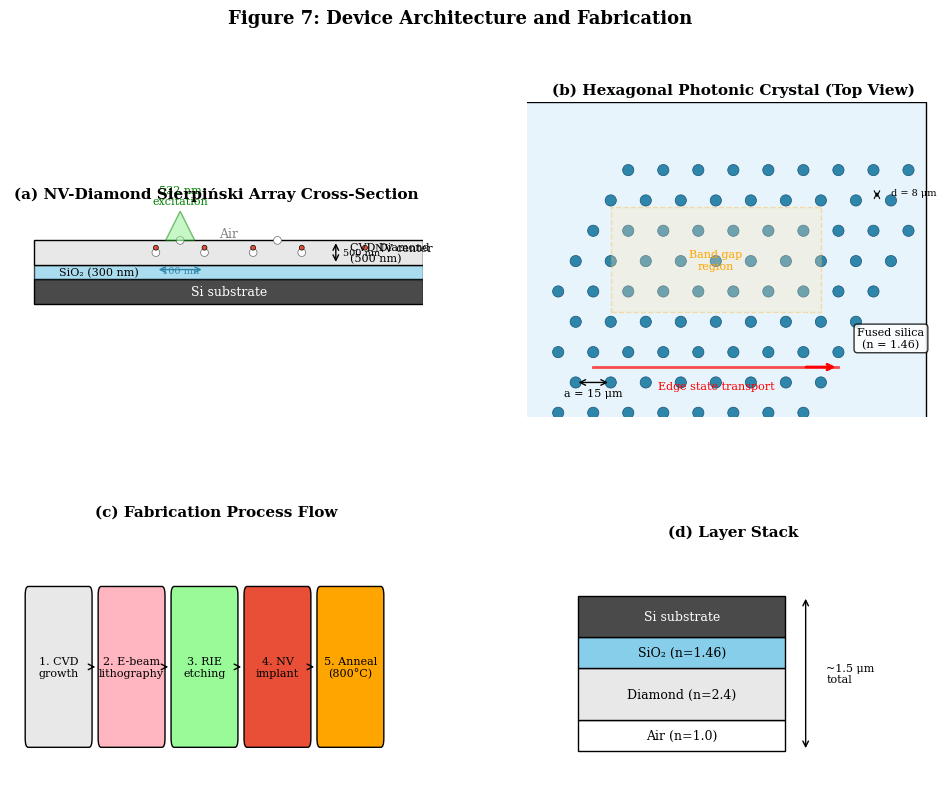

Source code (Python):
#!/usr/bin/env python3
"""
Figure 7: Device Cross-Section Schematics
PRX Submission - Aurphyx

Generates publication-quality device cross-section diagrams for:
(a) NV-diamond photonic crystal
(b) Hexagonal photonic waveguide array
"""

import numpy as np
import matplotlib.pyplot as plt
from matplotlib.patches import Rectangle, Circle, FancyBboxPatch, Polygon, Wedge
from matplotlib.collections import PatchCollection
import matplotlib.gridspec as gridspec

# Publication settings
plt.rcParams.update({
    'font.family': 'serif',
    'font.size': 10,
    'axes.labelsize': 11,
    'axes.titlesize': 12,
    'xtick.labelsize': 9,
    'ytick.labelsize': 9,
    'legend.fontsize': 9,
    'figure.dpi': 300,
    'savefig.dpi': 300,
    'savefig.bbox': 'tight',
    'text.usetex': False,
})


def draw_nv_diamond_cross_section(ax):
    """Draw cross-section of NV-diamond photonic crystal device."""
    
    # Layer thicknesses (in μm, scaled for display)
    scale = 10  # pixels per μm
    
    # Substrate (silicon)
    substrate = Rectangle((-2, -0.5), 8, 0.5, facecolor='#4A4A4A', edgecolor='black')
    ax.add_patch(substrate)
    ax.text(2, -0.25, 'Si substrate', ha='center', va='center', fontsize=9, color='white')
    
    # SiO2 buffer layer
    buffer = Rectangle((-2, 0), 8, 0.3, facecolor='#87CEEB', edgecolor='black', alpha=0.7)
    ax.add_patch(buffer)
    ax.text(-1.5, 0.15, 'SiO₂ (300 nm)', ha='left', va='center', fontsize=8)
    
    # Diamond membrane
    diamond_y = 0.3
    diamond_h = 0.5
    diamond = Rectangle((-2, diamond_y), 8, diamond_h, facecolor='#E8E8E8', edgecolor='black')
    ax.add_patch(diamond)
    
    # Sierpiński pattern etched into diamond (simplified as holes)
    # Level 1 Sierpiński: 3 triangular holes
    hole_positions = [
        (0.5, diamond_y + 0.25),
        (1.5, diamond_y + 0.25),
        (1.0, diamond_y + 0.5),
        (2.5, diamond_y + 0.25),
        (3.5, diamond_y + 0.25),
        (3.0, diamond_y + 0.5),
    ]
    
    for x, y in hole_positions:
        hole = Circle((x, y), 0.08, facecolor='white', edgecolor='#666666', linewidth=0.5)
        ax.add_patch(hole)
    
    ax.text(4.5, diamond_y + diamond_h/2, 'CVD Diamond\n(500 nm)', ha='left', va='center', fontsize=8)
    
    # NV centers (red dots)
    nv_positions = [(0.5, diamond_y + 0.35), (1.5, diamond_y + 0.35), 
                    (2.5, diamond_y + 0.35), (3.5, diamond_y + 0.35)]
    for x, y in nv_positions:
        nv = Circle((x, y), 0.05, facecolor='#E94F37', edgecolor='black', linewidth=0.5, zorder=10)
        ax.add_patch(nv)
    
    # NV center legend
    nv_legend = Circle((4.8, diamond_y + 0.35), 0.05, facecolor='#E94F37', edgecolor='black', linewidth=0.5)
    ax.add_patch(nv_legend)
    ax.text(5.0, diamond_y + 0.35, 'NV center', ha='left', va='center', fontsize=8)
    
    # Top cladding (air)
    ax.text(2, diamond_y + diamond_h + 0.15, 'Air', ha='center', va='center', fontsize=9, color='gray')
    
    # Dimension annotations
    # Etch depth
    ax.annotate('', xy=(4.2, diamond_y), xytext=(4.2, diamond_y + diamond_h),
                arrowprops=dict(arrowstyle='<->', color='black', lw=1))
    ax.text(4.35, diamond_y + diamond_h/2, '500 nm', fontsize=7, va='center')
    
    # Hole spacing
    ax.annotate('', xy=(0.5, diamond_y - 0.1), xytext=(1.5, diamond_y - 0.1),
                arrowprops=dict(arrowstyle='<->', color='#2E86AB', lw=1))
    ax.text(1.0, diamond_y - 0.18, '100 nm', fontsize=7, ha='center', color='#2E86AB')
    
    # Confocal excitation beam
    beam_x = [1.0, 0.7, 1.3]
    beam_y = [diamond_y + diamond_h + 0.6, diamond_y + diamond_h, diamond_y + diamond_h]
    beam = Polygon(list(zip(beam_x, beam_y)), facecolor='#90EE90', alpha=0.5, edgecolor='green')
    ax.add_patch(beam)
    ax.text(1.0, diamond_y + diamond_h + 0.7, '532 nm\nexcitation', ha='center', va='bottom', 
            fontsize=8, color='green')
    
    ax.set_xlim(-2.5, 6)
    ax.set_ylim(-0.7, 1.5)
    ax.set_aspect('equal')
    ax.axis('off')
    ax.set_title('(a) NV-Diamond Sierpiński Array Cross-Section', fontsize=11, fontweight='bold')


def draw_photonic_waveguide_array(ax):
    """Draw top-view of hexagonal photonic waveguide array."""
    
    # Fused silica substrate background
    substrate = Rectangle((-1, -1), 6, 5, facecolor='#E8F4FC', edgecolor='black')
    ax.add_patch(substrate)
    
    # Hexagonal lattice of waveguides
    a = 0.5  # lattice constant
    
    # Generate hexagonal positions
    positions = []
    for i in range(-2, 8):
        for j in range(-2, 8):
            x = i * a + j * a * 0.5
            y = j * a * np.sqrt(3) / 2
            if -0.5 < x < 5 and -0.5 < y < 3.5:
                positions.append((x, y))
    
    # Draw waveguides
    for x, y in positions:
        wg = Circle((x, y), 0.08, facecolor='#2E86AB', edgecolor='#1A5276', linewidth=0.5)
        ax.add_patch(wg)
    
    # Highlight edge states path
    edge_path_x = [0.25, 0.75, 1.25, 1.75, 2.25, 2.75, 3.25, 3.75]
    edge_path_y = [0.22] * 8
    ax.plot(edge_path_x, edge_path_y, 'r-', linewidth=2, alpha=0.7)
    ax.annotate('', xy=(3.75, 0.22), xytext=(3.25, 0.22),
                arrowprops=dict(arrowstyle='->', color='red', lw=2))
    ax.text(2.0, -0.1, 'Edge state transport', ha='center', fontsize=8, color='red')
    
    # Band gap region annotation
    ax.add_patch(Rectangle((0.5, 1.0), 3.0, 1.5, facecolor='#FFE4B5', 
                            edgecolor='orange', alpha=0.3, linestyle='--'))
    ax.text(2.0, 1.75, 'Band gap\nregion', ha='center', va='center', fontsize=8, color='orange')
    
    # Dimension annotations
    ax.annotate('', xy=(0, 0), xytext=(0.5, 0),
                arrowprops=dict(arrowstyle='<->', color='black', lw=1))
    ax.text(0.25, -0.2, 'a = 15 μm', ha='center', fontsize=8)
    
    # Waveguide diameter
    ax.annotate('', xy=(4.3, 2.6), xytext=(4.3, 2.76),
                arrowprops=dict(arrowstyle='<->', color='black', lw=0.8))
    ax.text(4.5, 2.68, 'd = 8 μm', ha='left', fontsize=7)
    
    # Material label
    ax.text(4.5, 0.5, 'Fused silica\n(n = 1.46)', ha='center', fontsize=8,
            bbox=dict(boxstyle='round', facecolor='white', alpha=0.8))
    
    ax.set_xlim(-0.7, 5.2)
    ax.set_ylim(-0.5, 4)
    ax.set_aspect('equal')
    ax.axis('off')
    ax.set_title('(b) Hexagonal Photonic Crystal (Top View)', fontsize=11, fontweight='bold')


def draw_fabrication_process(ax):
    """Draw simplified fabrication process flow."""
    
    steps = [
        ('1. CVD\ngrowth', '#E8E8E8'),
        ('2. E-beam\nlithography', '#FFB6C1'),
        ('3. RIE\netching', '#98FB98'),
        ('4. NV\nimplant', '#E94F37'),
        ('5. Anneal\n(800°C)', '#FFA500'),
    ]
    
    for i, (label, color) in enumerate(steps):
        x = i * 1.2
        
        # Process box
        box = FancyBboxPatch((x, 0), 1.0, 0.8, boxstyle='round,pad=0.05',
                              facecolor=color, edgecolor='black', linewidth=1)
        ax.add_patch(box)
        ax.text(x + 0.5, 0.4, label, ha='center', va='center', fontsize=8)
        
        # Arrow to next step
        if i < len(steps) - 1:
            ax.annotate('', xy=(x + 1.15, 0.4), xytext=(x + 1.0, 0.4),
                        arrowprops=dict(arrowstyle='->', color='black', lw=1))
    
    ax.set_xlim(-0.3, 6.5)
    ax.set_ylim(-0.3, 1.2)
    ax.axis('off')
    ax.set_title('(c) Fabrication Process Flow', fontsize=11, fontweight='bold')


def draw_layer_stack(ax):
    """Draw detailed layer stack with materials."""
    
    layers = [
        ('Air (n=1.0)', 0.3, '#FFFFFF', 'black'),
        ('Diamond (n=2.4)', 0.5, '#E8E8E8', 'black'),
        ('SiO₂ (n=1.46)', 0.3, '#87CEEB', 'black'),
        ('Si substrate', 0.4, '#4A4A4A', 'white'),
    ]
    
    y = 0
    for label, height, color, text_color in layers:
        rect = Rectangle((0, y), 2, height, facecolor=color, edgecolor='black', linewidth=1)
        ax.add_patch(rect)
        ax.text(1, y + height/2, label, ha='center', va='center', 
                fontsize=9, color=text_color)
        y += height
    
    # Total thickness annotation
    ax.annotate('', xy=(2.2, 0), xytext=(2.2, 1.5),
                arrowprops=dict(arrowstyle='<->', color='black', lw=1))
    ax.text(2.4, 0.75, '~1.5 μm\ntotal', fontsize=8, va='center')
    
    ax.set_xlim(-0.5, 3.5)
    ax.set_ylim(-0.2, 2.0)
    ax.set_aspect('equal')
    ax.axis('off')
    ax.set_title('(d) Layer Stack', fontsize=11, fontweight='bold')


def main():
    """Generate Figure 7: Device cross-section schematics."""
    
    fig = plt.figure(figsize=(12, 9))
    gs = gridspec.GridSpec(2, 2, hspace=0.35, wspace=0.25,
                            height_ratios=[1.2, 1])
    
    # (a) NV-diamond cross-section
    ax_nv = fig.add_subplot(gs[0, 0])
    draw_nv_diamond_cross_section(ax_nv)
    
    # (b) Photonic waveguide array
    ax_photonic = fig.add_subplot(gs[0, 1])
    draw_photonic_waveguide_array(ax_photonic)
    
    # (c) Fabrication process
    ax_fab = fig.add_subplot(gs[1, 0])
    draw_fabrication_process(ax_fab)
    
    # (d) Layer stack
    ax_stack = fig.add_subplot(gs[1, 1])
    draw_layer_stack(ax_stack)
    
    plt.suptitle('Figure 7: Device Architecture and Fabrication',
                 fontsize=13, fontweight='bold', y=0.98)
    
    plt.savefig('Fig7_Device_Cross_Section.png', dpi=300, bbox_inches='tight',
                facecolor='white', edgecolor='none')
    plt.savefig('Fig7_Device_Cross_Section.pdf', bbox_inches='tight',
                facecolor='white', edgecolor='none')
    
    print("Figure 7 saved: Fig7_Device_Cross_Section.png/pdf")
    
    plt.close()


if __name__ == '__main__':
    main()
